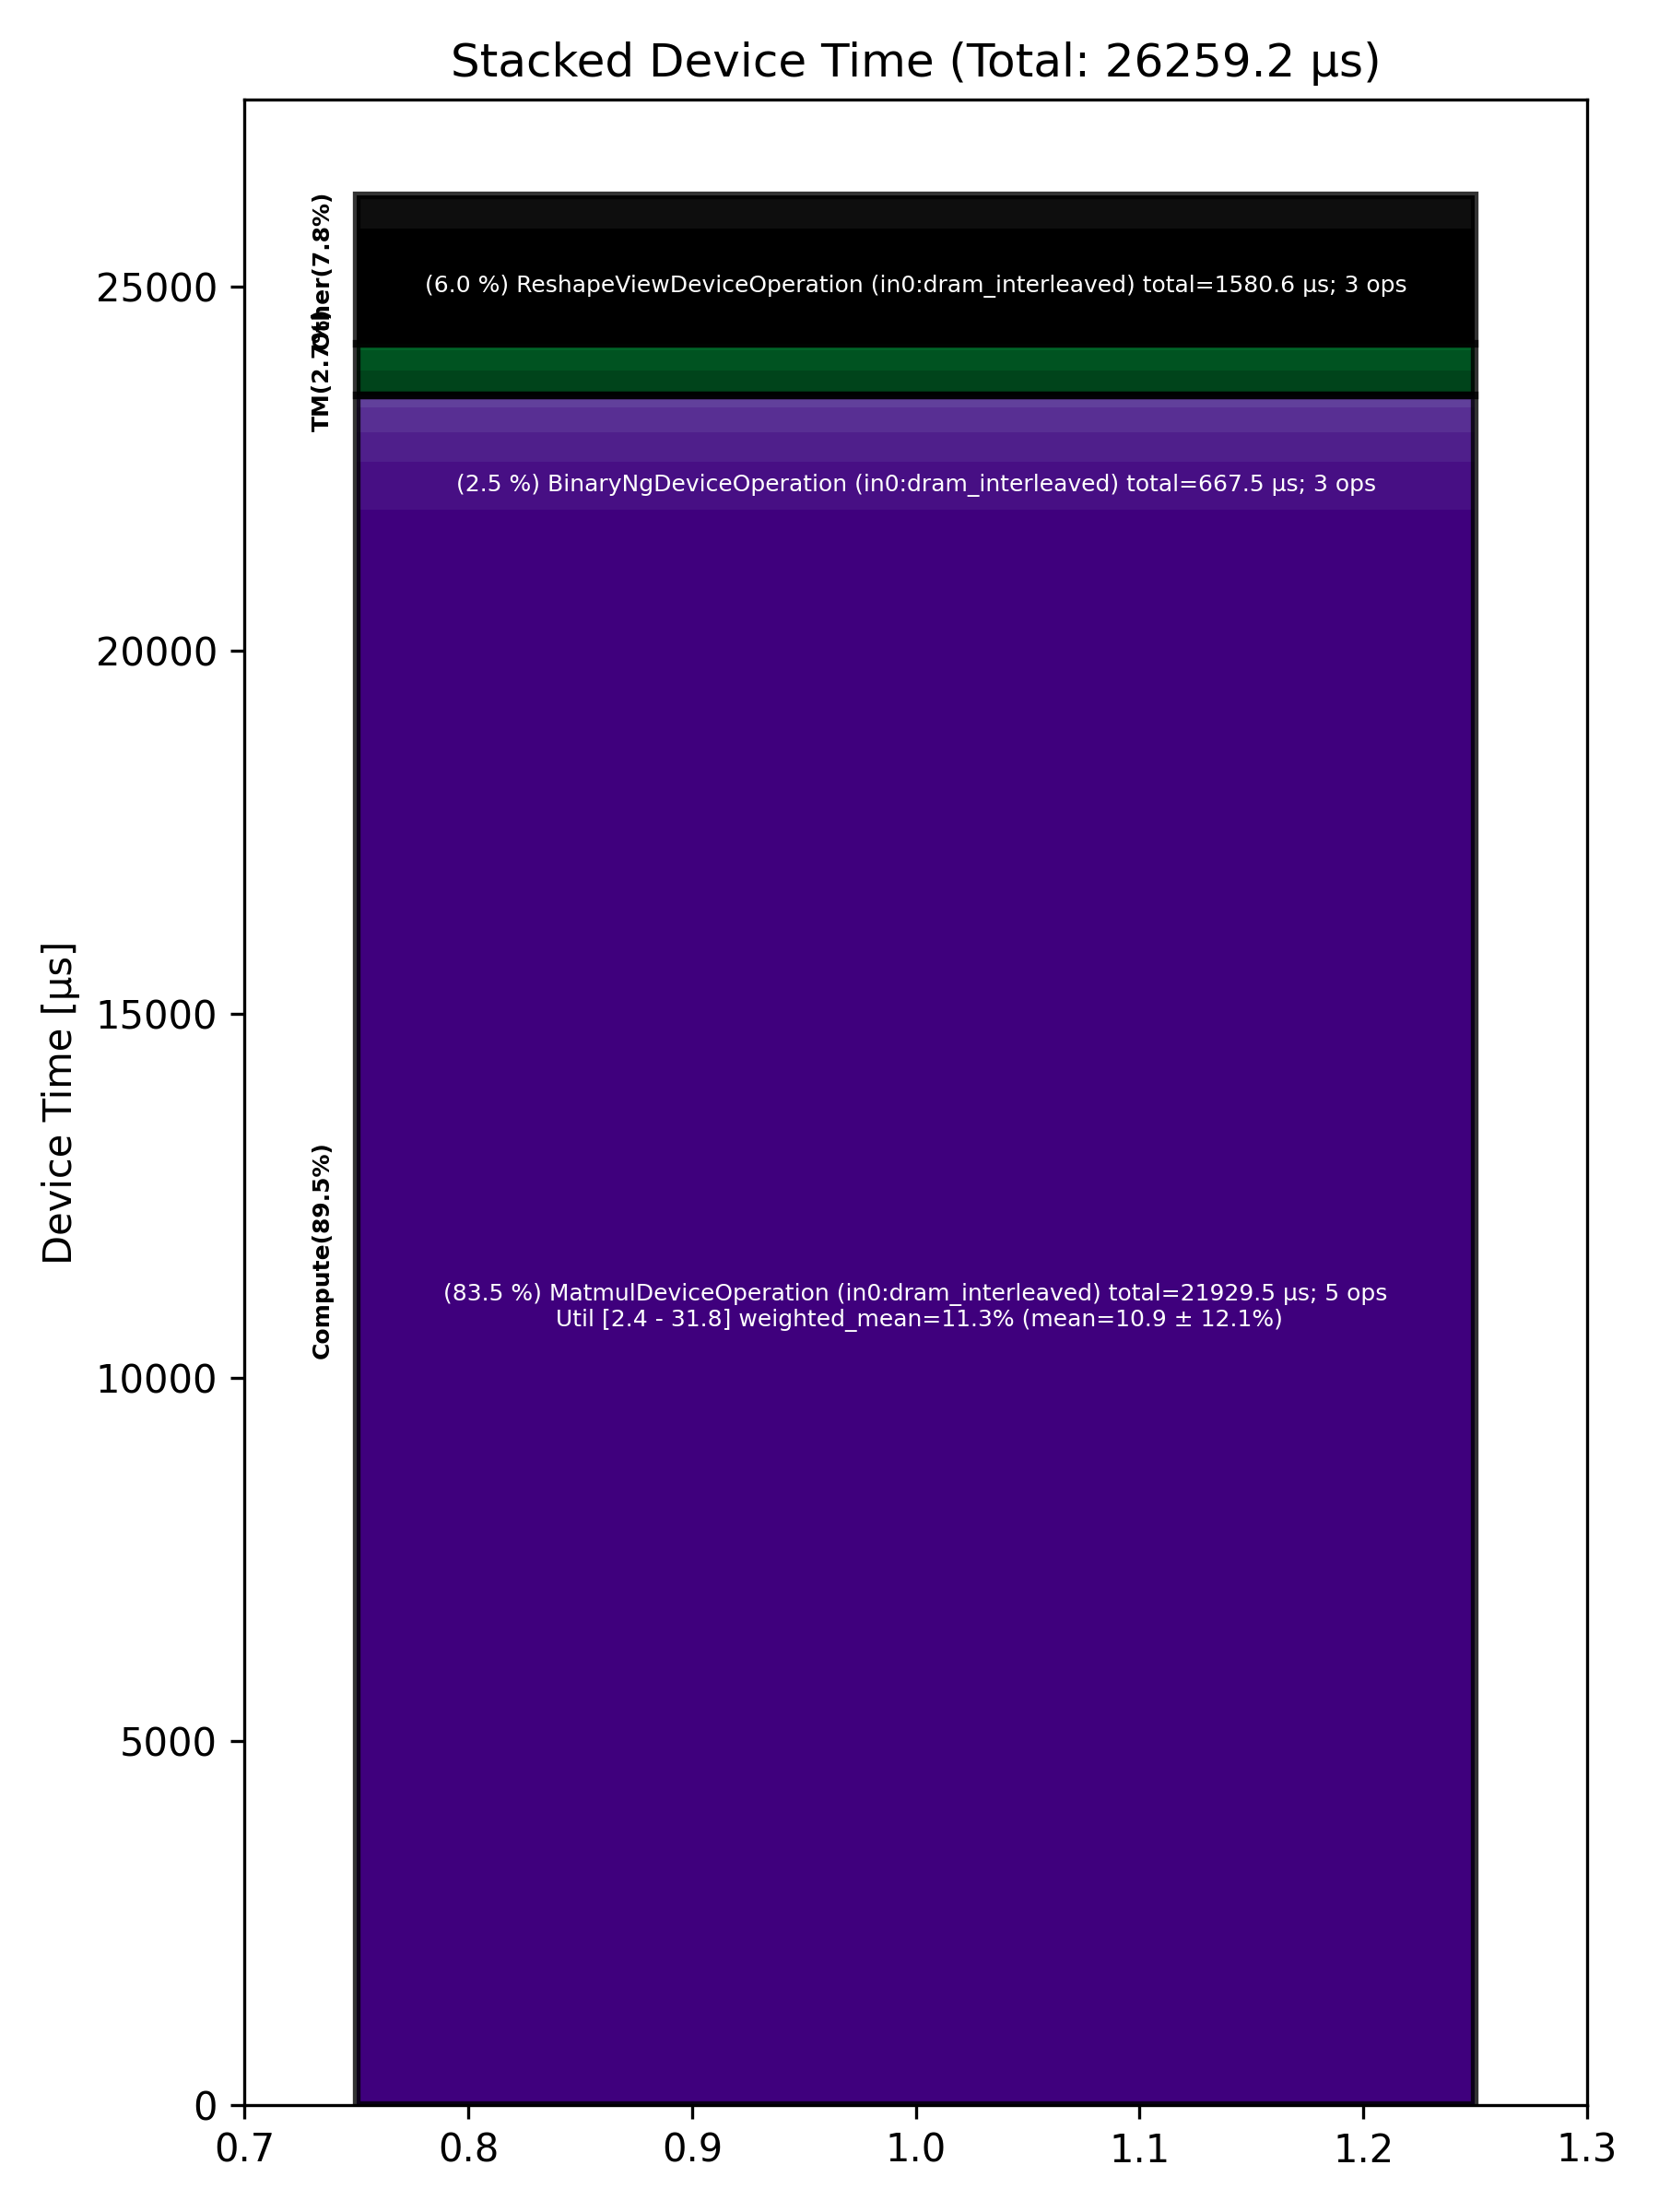

The file beside this chart, header and first rows:
Total % [%], Op Code, Device Time Sum [μs], Op Count, Op Category, Min FLOPs [%], Max FLOPs [%], Mean FLOPs [%], Std FLOPs [%], Weighted Mean FLOPs [%]
83.51, MatmulDeviceOperation (in0:dram_interlea…, 21930, 5, Compute, 2.44, 31.85, 10.89, 12.15, 11.27
6.02, ReshapeViewDeviceOperation (in0:dram_int…, 1581, 3, Other, , , , , 
2.54, BinaryNgDeviceOperation (in0:dram_interl…, 667.5, 3, Compute, , , , , 
1.77, RotaryEmbeddingDeviceOperation (in0:dram…, 464.7, 2, Other, , , , , 
1.53, UnaryDeviceOperation (in0:dram_interleav…, 402.5, 1, Compute, , , , , 
1.32, TransposeDeviceOperation (in0:dram_inter…, 346.7, 3, TM, , , , , 
1.29, LayerNormDeviceOperation (in0:dram_inter…, 338.1, 2, Compute, , , , , 
1.03, SliceDeviceOperation (in0:dram_interleav…, 271.3, 5, TM, , , , , 
0.62, SDPAOperation (in0:dram_interleaved), 163.8, 1, Compute, , , , , 
0.36, NLPConcatHeadsDeviceOperation (in0:dram_…, 94.43, 1, TM, , , , , 
